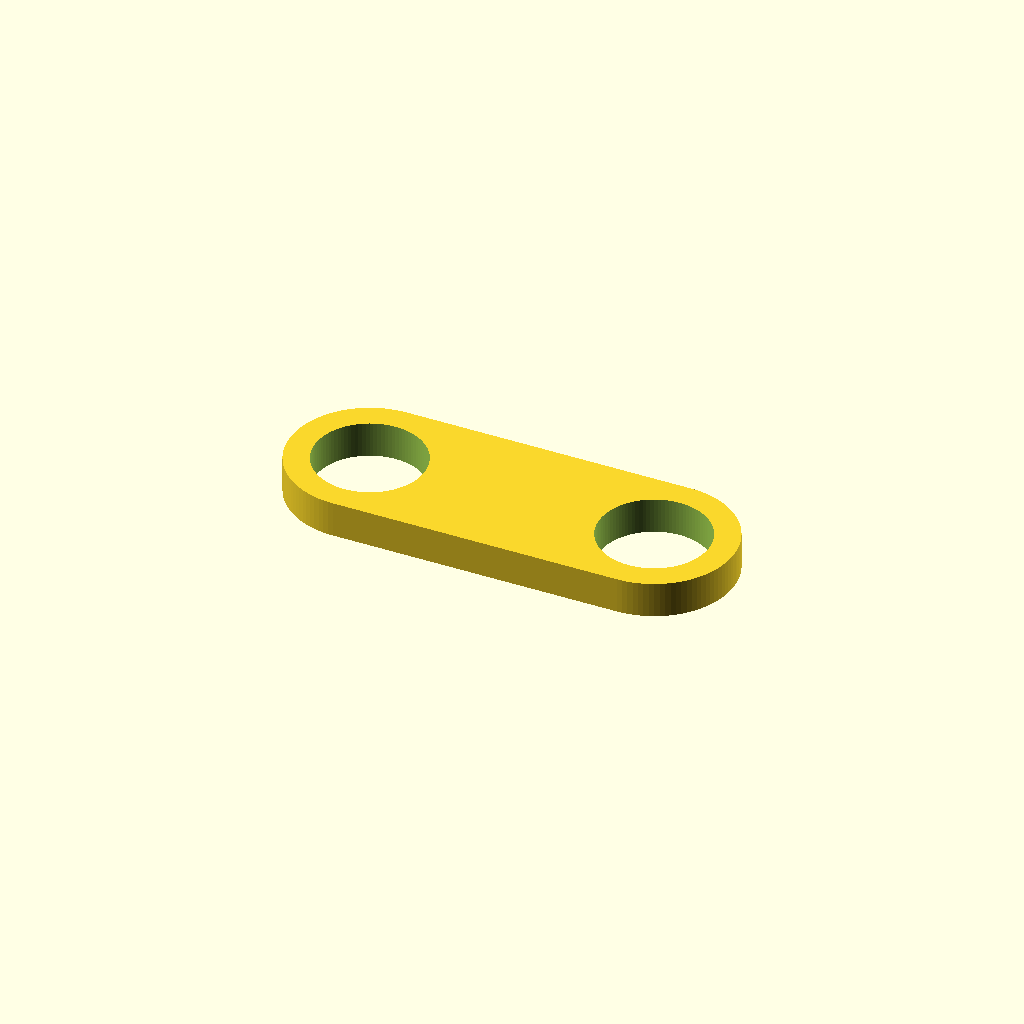
Cell 1: the model at its default parameters.
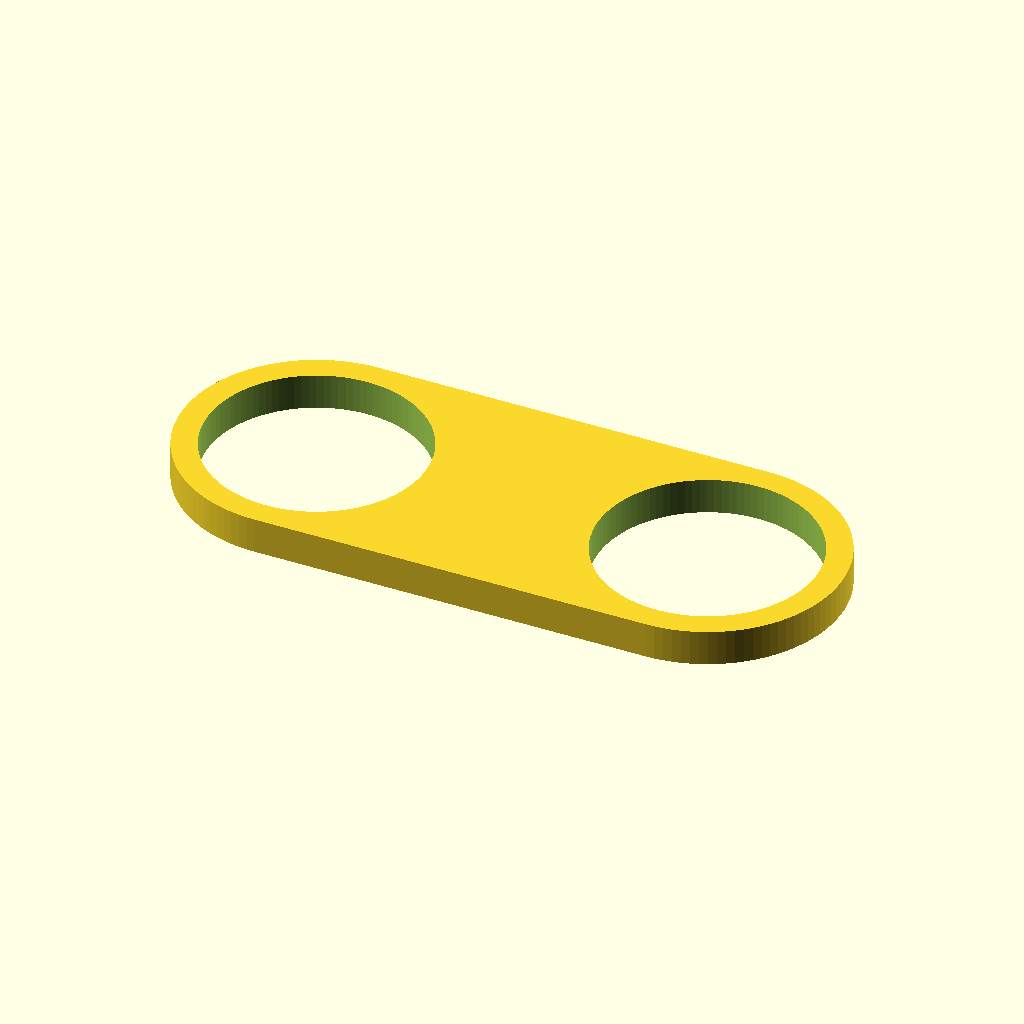
Cell 2: tube_od = 60 (everything else at default).
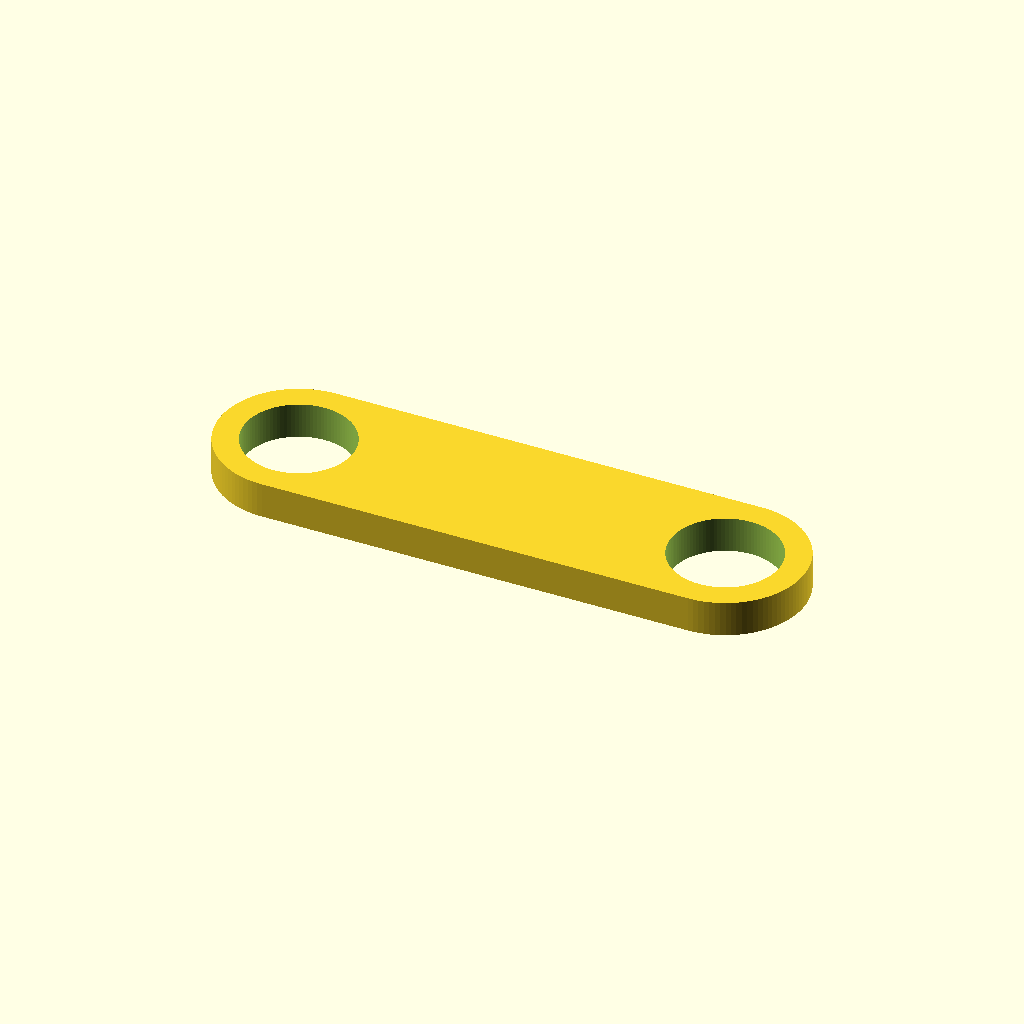
Cell 3 — tube_to_edge set to 40, the other parameters unchanged.
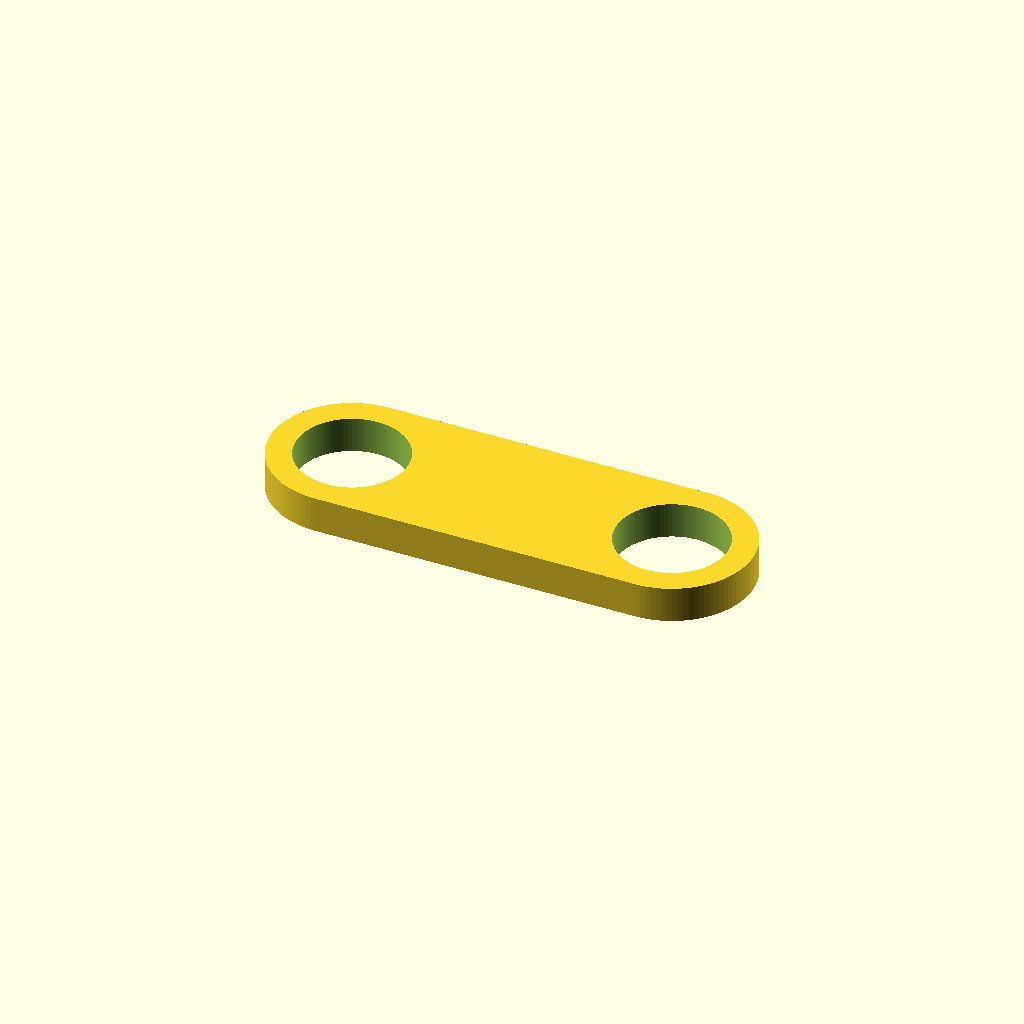
Cell 4: shelf_gap = 20 (everything else at default).
All cells are drawn from one camera (rotation 55°, 0°, 25°, orthographic, colour scheme Cornfield), so only the parameter changes between them.
OpenSCAD source file shelf_tube_coupler.scad:
// ============================================================
// Turn-N-Tube shelf coupler — rigid lozenge collar
// Connects two adjacent shelf units at one tube height.
// Replaces zip ties: a lozenge collar slips over both vertical
// tube posts and holds them at a fixed spacing, with an
// optional wall on the underside that fills the gap between
// the two units' facing shelf edges.
//
// The coupler DEFINES the spacing — it does not have to fit
// the units as they currently sit. Set the gap you want and
// the hole spacing follows from the tube and the tube-to-edge
// run on each unit. Nothing here depends on how far apart the
// units happen to be today.
//
// A deliberate gap is worth having: adjacent units rarely have
// their shelves at the same height, and the gap keeps that
// mismatch from reading as a misalignment.
//
// PRINT NOTES:
// - PETG, no supports needed (holes are round, the wall is
//   solid down to a flat bottom).
// - Print with the collar axis vertical (as modeled) so the
//   holes print round and the tube slides through cleanly.
// - Rests on the shelf below, so the wall only needs to be on
//   the bottom face. Two per shelf level (front and back post
//   pair), 8 total for a 5-tier unit — the top shelf has no
//   tube above it.
// ============================================================

// ===== MEASURE THESE ON YOUR ACTUAL SHELVES =====
// Both are outside-the-solid measurements, so plain calipers reach them

tube_od = 30; // Outer diameter of the vertical tube post (mm) — outside jaws on the tube

// Tube's outer surface out to the facing edge of its own shelf (mm).
// Measured on the side that faces the other unit. Eyeball it if the calipers
// won't reach — error here just shifts the gap you end up with by the same
// amount, it never stops the part going onto the tubes
tube_to_edge = 20;

// Override these only if the two units differ — a shelf that overhangs
// further on one side, or a post that isn't set the same distance in
left_tube_to_edge = tube_to_edge;
right_tube_to_edge = tube_to_edge;

// ===== DECIDE THIS =====
// Gap you want between the two units' facing shelf edges (mm).
// This is a choice, not a measurement — the coupler holds the units here.
// Some gap hides shelf-height mismatch between the units
shelf_gap = 10;

// ===== WALL =====
// Solid wall hanging below the collar, filling the gap. Not structurally
// required — the hole spacing alone sets the gap, and two couplers per
// level already resist twist. It hides the gap and keeps stray items
// from dropping through
wall = false;
wall_height = 15; // How far the wall drops below the collar (mm)
// Nominal thickness is shelf_gap, reduced slightly for fit tolerance, and
// front-to-back depth is the collar's own depth, so both are derived below

// ===== TUNE THESE =====
hole_clearance = 0.6; // Added to hole diameter for slip fit (mm) — increase if too tight
wall_clearance = 0.4; // Shaved off the wall thickness so it drops in without a fight (mm)
wall_meat = 7; // PETG thickness around each hole (mm)
collar_height = 10; // Height of the main collar at the shelf level (mm)

$fn = 100;

// ===== DERIVED =====
// Tube centre to tube centre: half a tube, the run out to each shelf
// edge, and the gap between those edges
center_distance = tube_od + left_tube_to_edge + shelf_gap + right_tube_to_edge;

hole_r = tube_od / 2 + hole_clearance / 2;
collar_r = hole_r + wall_meat;

// Midpoint of the gap. Zero when both units measure the same, and
// offset toward the shorter run when they don't
wall_x = (left_tube_to_edge - right_tube_to_edge) / 2;

// The wall hangs under the waist of the lozenge, where the collar is a full
// 2*collar_r deep, so it runs flush with the collar's sides
wall_depth = 2 * collar_r;

// Slop comes out of the wall, not out of the spacing — the hole positions
// still hold the units shelf_gap apart
wall_thickness = shelf_gap - wall_clearance;

echo(str("center-to-center hole spacing = ", center_distance, " mm"));
echo(str("overall length = ", center_distance + 2 * collar_r, " mm"));
echo(str("wall = ", wall_thickness, " x ", wall_depth, " mm at X offset ", wall_x, " mm"));

assert(!wall || wall_thickness > 0, "wall_clearance has eaten the whole wall — raise shelf_gap, lower wall_clearance, or set wall = false");
assert(!wall || abs(wall_x) + wall_thickness / 2 <= center_distance / 2 - hole_r, "wall overlaps a tube hole — check the tube-to-edge measurements");

// 2D lozenge (stadium) shape: hull of two circles
module lozenge_2d(r, cdist) {
  hull() {
    translate([-cdist / 2, 0])
      circle(r = r);
    translate([cdist / 2, 0])
      circle(r = r);
  }
}

module coupler() {
  difference() {
    union() {
      // Main collar at shelf height
      linear_extrude(height = collar_height)
        lozenge_2d(collar_r, center_distance);

      // Gap-filling wall, bottom face only, flush with the collar sides
      if (wall)
        translate([wall_x, 0, -wall_height])
          linear_extrude(height = wall_height)
            square([wall_thickness, wall_depth], center = true);
    }

    // Through-holes for the two tube posts
    translate([-center_distance / 2, 0, -wall_height - 1])
      cylinder(r = hole_r, h = collar_height + wall_height + 2);
    translate([center_distance / 2, 0, -wall_height - 1])
      cylinder(r = hole_r, h = collar_height + wall_height + 2);
  }
}

coupler();
Customizer parameters (derived from the source; name, type, default, range or options):
tube_od: number, default 30
tube_to_edge: number, default 20
shelf_gap: number, default 10
wall: bool, default false
wall_height: number, default 15
hole_clearance: number, default 0.6
wall_clearance: number, default 0.4
wall_meat: number, default 7
collar_height: number, default 10
